Image classification data set "demo_training_dataset" (leroymocian27-ux/Vision-Module on GitHub). Class labels (2): fall, no fall.

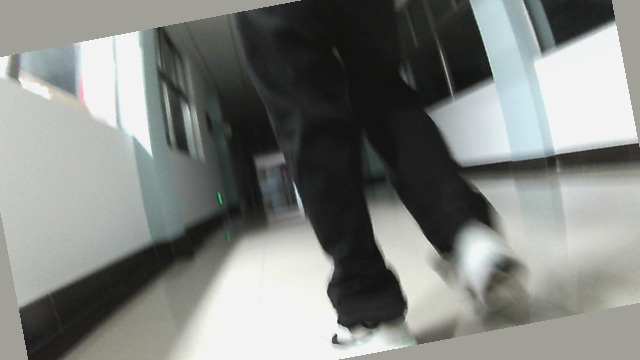
Label: no fall

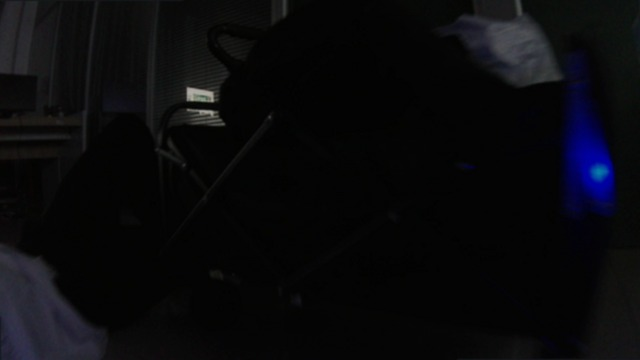
Label: fall

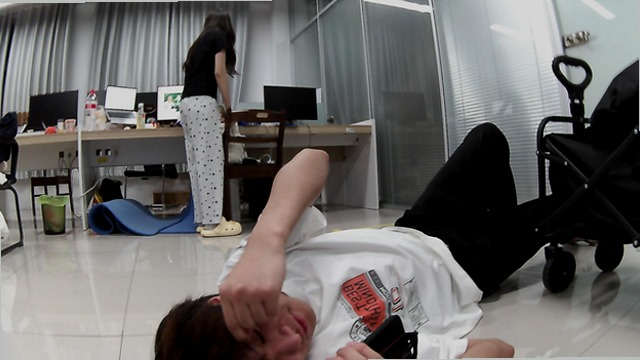
Label: fall

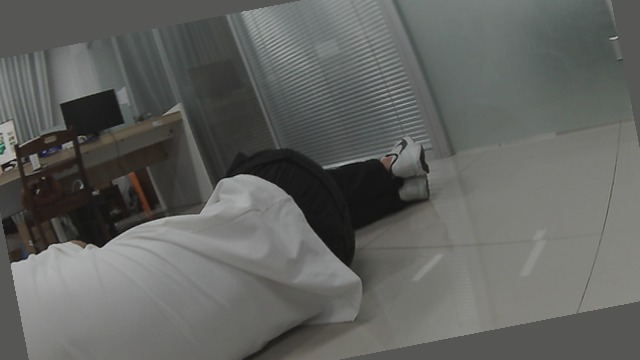
Label: fall

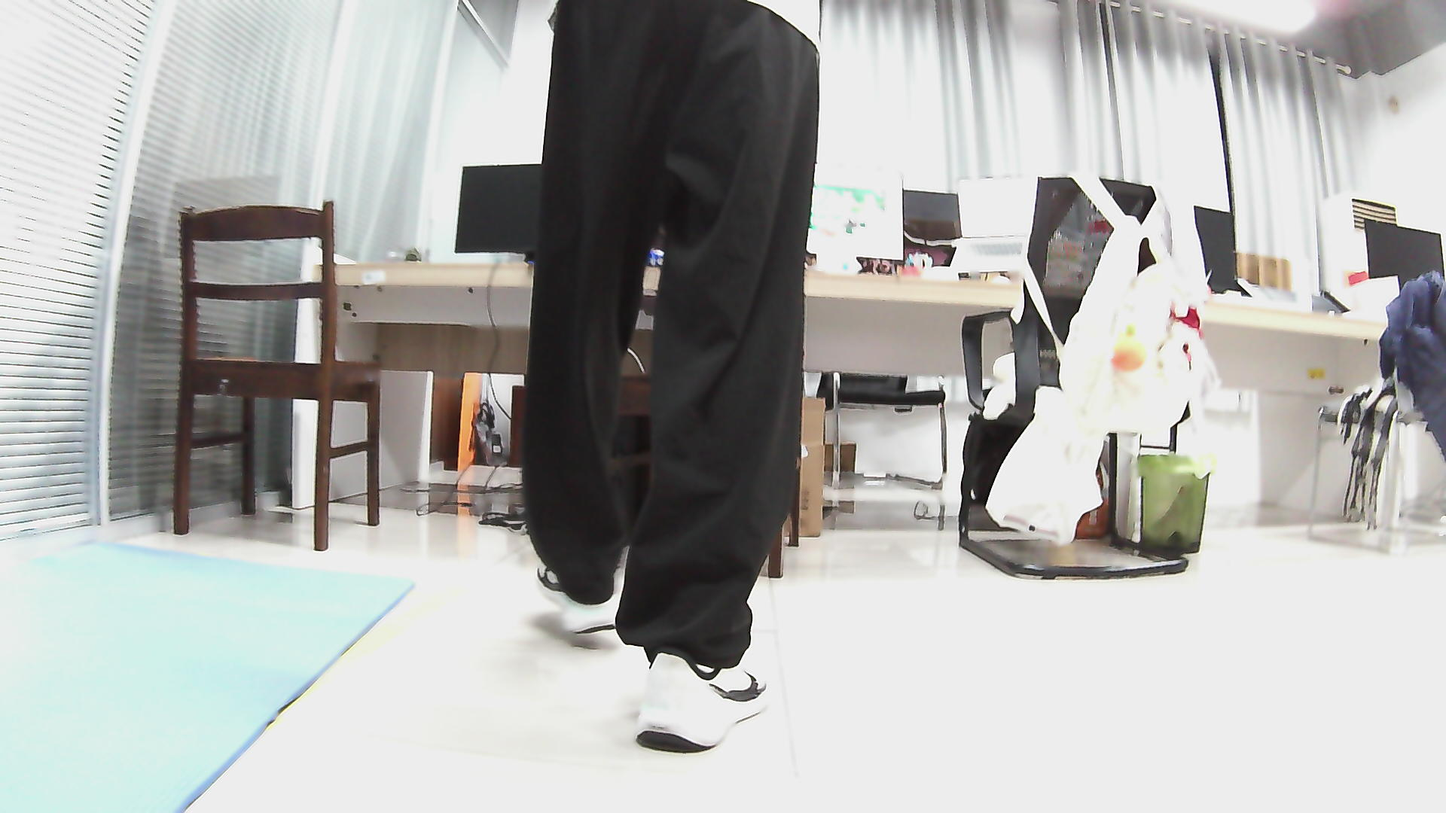
Label: no fall

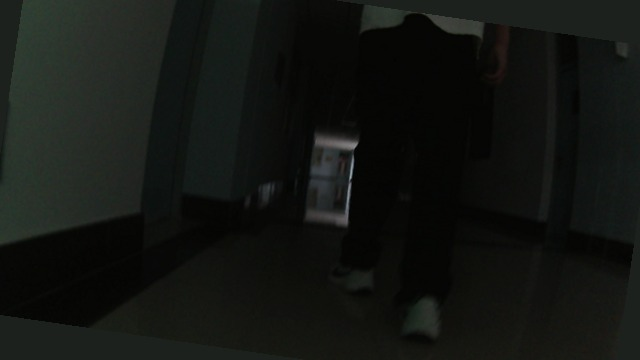
Label: no fall
